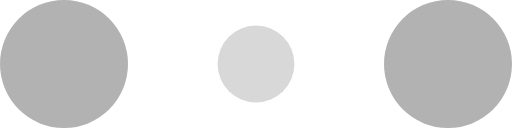
t = 0.00 s
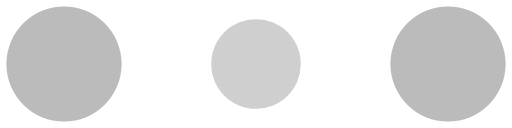
t = 0.10 s
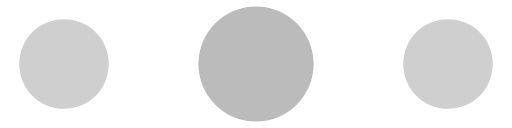
t = 0.30 s
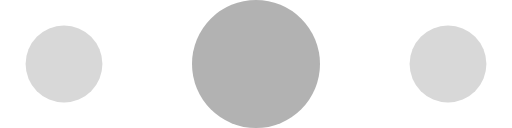
t = 0.40 s
t = 0.50 s: frame unchanged from t = 0.30 s, image omitted
t = 0.70 s: frame unchanged from t = 0.10 s, image omitted

The animated SVG that drew these frames (rendered in a browser with its animation timeline set to each time). Animation: 6 SMIL elements (animate=6); one cycle of 0.80 s, repeats indefinitely.

<!-- By Sam Herbert (@sherb), for everyone. More @ http://goo.gl/7AJzbL -->
<svg width="120" height="30" viewBox="0 0 120 30" xmlns="http://www.w3.org/2000/svg" fill="#B2B2B2">
    <circle cx="15" cy="15" r="15">
        <animate attributeName="r" from="15" to="15"
                 begin="0s" dur="0.8s"
                 values="15;9;15" calcMode="linear"
                 repeatCount="indefinite" />
        <animate attributeName="fill-opacity" from="1" to="1"
                 begin="0s" dur="0.8s"
                 values="1;.5;1" calcMode="linear"
                 repeatCount="indefinite" />
    </circle>
    <circle cx="60" cy="15" r="9" fill-opacity="0.3">
        <animate attributeName="r" from="9" to="9"
                 begin="0s" dur="0.8s"
                 values="9;15;9" calcMode="linear"
                 repeatCount="indefinite" />
        <animate attributeName="fill-opacity" from="0.5" to="0.5"
                 begin="0s" dur="0.8s"
                 values=".5;1;.5" calcMode="linear"
                 repeatCount="indefinite" />
    </circle>
    <circle cx="105" cy="15" r="15">
        <animate attributeName="r" from="15" to="15"
                 begin="0s" dur="0.8s"
                 values="15;9;15" calcMode="linear"
                 repeatCount="indefinite" />
        <animate attributeName="fill-opacity" from="1" to="1"
                 begin="0s" dur="0.8s"
                 values="1;.5;1" calcMode="linear"
                 repeatCount="indefinite" />
    </circle>
</svg>
